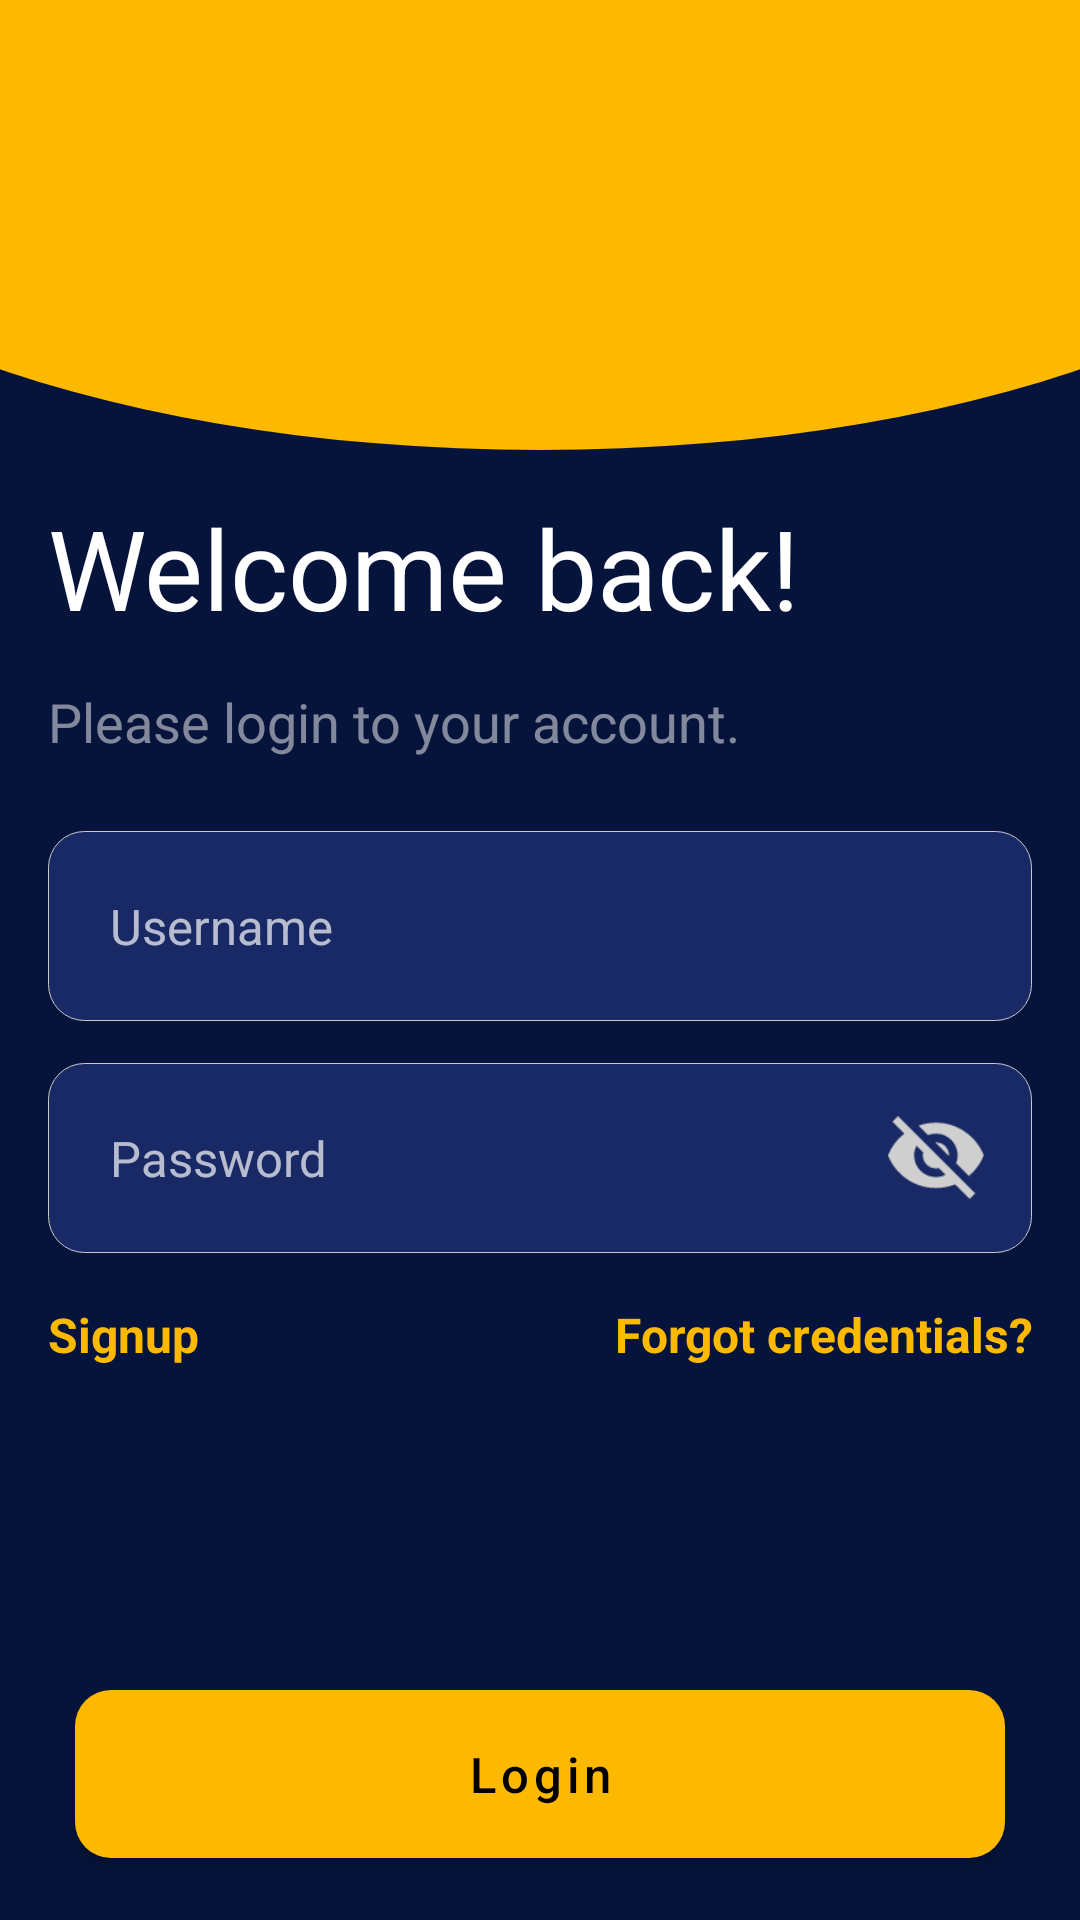

Layout XML and referenced resources for this Android screen:
<!-- AndroidManifest.xml: application theme Theme.ICIL -->
<!-- res/layout/activity_login.xml -->
<?xml version="1.0" encoding="utf-8"?>
<androidx.constraintlayout.widget.ConstraintLayout
    xmlns:android="http://schemas.android.com/apk/res/android"
    xmlns:tools="http://schemas.android.com/tools"
    xmlns:app="http://schemas.android.com/apk/res-auto"
    android:layout_width="match_parent"
    android:layout_height="match_parent"
    android:background="@color/app_blue_color"
    tools:context=".activities.LoginActivity">

  <androidx.constraintlayout.widget.ConstraintLayout
      android:id="@+id/topLayout"
      android:layout_width="match_parent"
      android:layout_height="150dp"
      app:layout_constraintStart_toStartOf="parent"
      app:layout_constraintEnd_toEndOf="parent"
      app:layout_constraintTop_toTopOf="parent"
      android:background="@drawable/bottom_round"
    >

  </androidx.constraintlayout.widget.ConstraintLayout>

  <LinearLayout
      android:id="@+id/linearLayout1"
      android:layout_width="0dp"
      android:layout_height="wrap_content"
      android:orientation="vertical"
      app:layout_constraintBottom_toBottomOf="parent"
      app:layout_constraintEnd_toEndOf="parent"
      app:layout_constraintStart_toStartOf="parent"
      app:layout_constraintTop_toTopOf="parent">

    <TextView
        android:id="@+id/tv_welcome"
        android:layout_width="wrap_content"
        android:layout_height="wrap_content"
        android:layout_marginStart="16dp"
        android:layout_marginBottom="8dp"
        android:text="Welcome back!"
        android:textColor="@color/white"
        android:textSize="18pt" />

    <TextView
        android:id="@+id/tv_login"
        android:layout_width="wrap_content"
        android:layout_height="wrap_content"
        android:layout_marginTop="3pt"
        android:layout_marginStart="16dp"
        android:layout_marginBottom="18dp"
        android:alpha="0.5"
        android:text="Please login to your account."
        android:textColor="@color/white"
        android:textSize="18sp"
        android:textStyle="normal" />

    <EditText
        android:id="@+id/etEmail"
        android:layout_width="match_parent"
        android:layout_height="wrap_content"
        android:layout_marginTop="3pt"
        android:layout_marginBottom="10dp"
        android:layout_marginStart="16dp"
        android:layout_marginEnd="16dp"
        android:background="@drawable/border_round_gray"
        android:hint="Username"
        android:inputType="textEmailAddress"
        android:padding="10pt"
        android:textColor="@color/text_color_white"
        android:textColorHint="@color/text_color_white"
        android:textSize="8pt">

    </EditText>

    <LinearLayout
        android:id="@+id/llPassword"
        android:layout_width="match_parent"
        android:layout_height="wrap_content"
        android:layout_marginTop="2pt"
        android:layout_marginStart="16dp"
        android:layout_marginEnd="16dp"
        android:background="@drawable/border_round_gray"
        android:gravity="center_vertical"
        android:orientation="horizontal">

      <EditText
          android:id="@+id/etPassword"
          android:layout_width="0dp"
          android:layout_height="wrap_content"
          android:layout_weight="1"
          android:background="#00000000"
          android:drawablePadding="16dp"
          android:focusable="true"
          android:hint="Password"
          android:inputType="textPassword"
          android:padding="10pt"
          android:textColor="@color/text_color_white"
          android:textColorHint="@color/text_color_white"
          android:textSize="8pt" />

      <ImageView
          android:id="@+id/ivEye"
          android:layout_width="32dp"
          android:layout_height="32dp"
          android:layout_marginStart="8dp"
          android:layout_marginEnd="16dp"
          android:src="@drawable/ic_hide_password"
          />

    </LinearLayout>

    <LinearLayout
        android:layout_width="match_parent"
        android:layout_height="match_parent"
        android:layout_marginTop="8pt"
        android:orientation="horizontal"
        android:layout_marginStart="16dp"
        android:layout_marginEnd="16dp"
        android:weightSum="2">

      <TextView
          android:id="@+id/tv_signup"
          android:layout_width="match_parent"
          android:layout_height="wrap_content"
          android:layout_gravity="center"
          android:layout_weight="1"
          android:clickable="true"
          android:focusable="true"
          android:gravity="left"
          android:nextFocusUp="@+id/tvForgotPassword"
          android:nextFocusDown="@+id/etEmail"
          android:paddingBottom="20dp"
          android:text="Signup"
          android:textColor="@color/app_yellow_color"
          android:textSize="16sp"
          android:textStyle="bold" />

      <TextView
          android:id="@+id/tvForgotPassword"
          android:layout_width="match_parent"
          android:layout_height="wrap_content"
          android:layout_gravity="center"
          android:layout_weight="1"
          android:clickable="true"
          android:focusable="true"
          android:gravity="right"
          android:nextFocusUp="@+id/tvForgotPassword"
          android:nextFocusDown="@+id/etEmail"
          android:paddingBottom="20dp"
          android:text="Forgot credentials?"
          android:textColor="@color/app_yellow_color"
          android:textSize="16sp"
          android:textStyle="bold" />
    </LinearLayout>

  </LinearLayout>

  <Button
      android:id="@+id/tvLogin"
      android:layout_width="0dp"
      android:layout_height="wrap_content"
      android:layout_marginBottom="10pt"
      android:layout_marginStart="25dp"
      android:layout_marginEnd="25dp"
      android:background="@drawable/button_selector_state"
      android:focusable="true"
      android:gravity="center"
      android:letterSpacing="0.1"
      android:nextFocusUp="@id/tvForgotPassword"
      android:shadowColor="@color/white"
      android:text="Login"
      android:textAllCaps="false"
      android:textColor="@color/black"
      android:textSize="8pt"
      android:visibility="visible"
      app:layout_constraintBottom_toBottomOf="parent"
      app:layout_constraintEnd_toEndOf="parent"
      app:layout_constraintStart_toStartOf="parent"
      />

  <ProgressBar
      android:id="@+id/progressBar2"
      android:layout_width="wrap_content"
      android:layout_height="wrap_content"
      android:layout_centerInParent="true"
      android:indeterminateTint="@color/app_yellow_color"
      app:layout_constraintStart_toStartOf="parent"
      app:layout_constraintEnd_toEndOf="parent"
      app:layout_constraintBottom_toBottomOf="parent"
      app:layout_constraintTop_toTopOf="parent"
      android:visibility="gone" />

  </androidx.constraintlayout.widget.ConstraintLayout
   >
<!-- resources referenced by this layout -->
<resources>
  <color name="app_blue_color">#06143B</color>
  <color name="app_yellow_color">#FDB900</color>
  <color name="black">#FF000000</color>
  <item name="text_color_white" type="color">#B0FFFFFF</item>
  <color name="white">#FFFFFFFF</color>
  <!-- drawable border_round_gray (drawable) -->
  <?xml version="1.0" encoding="utf-8"?>
  <shape xmlns:android="http://schemas.android.com/apk/res/android">
      <corners android:radius="12dp" />
      <solid android:color="#65344BA4"/>
      <stroke android:color="@color/gray" android:width="1px"/>
  </shape>
  <!-- drawable bottom_round (drawable) -->
  <?xml version="1.0" encoding="utf-8"?>
  <layer-list xmlns:android="http://schemas.android.com/apk/res/android">
      <item>
          <shape android:shape="rectangle"/>
      </item>
      <item
          android:bottom="0dp"
          android:left="-100dp"
          android:right="-100dp"
          android:top="-80dp">
          <shape android:shape="oval">
              <solid android:color="@color/app_yellow_color" />
          </shape>
      </item>
  </layer-list>
  <!-- drawable button_selector_state (drawable) -->
  <?xml version="1.0" encoding="utf-8"?>
  <selector xmlns:android="http://schemas.android.com/apk/res/android">
      <item android:drawable="@drawable/button_border_selector" android:state_focused="true" />
      <item android:drawable="@drawable/gradient_round_blue" />
  </selector>
  <!-- drawable ic_hide_password: png bitmap (drawable, 1924 bytes) -->
  <style name="Theme.ICIL" parent="Theme.MaterialComponents.DayNight.DarkActionBar">
          
          <item name="colorPrimary">@color/app_yellow_color</item>
          <item name="colorPrimaryVariant">@color/purple_700</item>
          <item name="colorOnPrimary">@color/white</item>
          
          <item name="colorSecondary">@color/teal_200</item>
          <item name="colorSecondaryVariant">@color/teal_700</item>
          <item name="colorOnSecondary">@color/black</item>
          
          <item name="android:statusBarColor">?attr/colorPrimaryVariant</item>
          
          <item name="android:windowBackground">@color/app_blue_color</item>
      </style>
  <item name="gray" type="color">#CACACA</item>
  <!-- drawable button_border_selector (drawable) -->
  <?xml version="1.0" encoding="utf-8"?>
  <shape xmlns:android="http://schemas.android.com/apk/res/android">
      <stroke
          android:width="4dp"
          android:color="@color/white" />
  
      <solid android:color="#FDB900"/>
  
      <corners
          android:radius="8dp" />
  
  </shape>
  <!-- drawable gradient_round_blue (drawable) -->
  <?xml version="1.0" encoding="utf-8"?>
  <shape xmlns:android="http://schemas.android.com/apk/res/android">
      <gradient android:startColor="#FDB900"
          android:endColor="#FDB900"
          android:angle="-90"/>
      <corners android:radius="12dp" />
  
      <padding android:bottom="17dp"
          android:left="17dp"
          android:right="17dp"
          android:top="17dp"/>
  </shape>
  <color name="purple_700">#FF3700B3</color>
  <color name="teal_200">#FF03DAC5</color>
  <color name="teal_700">#FF018786</color>
</resources>
